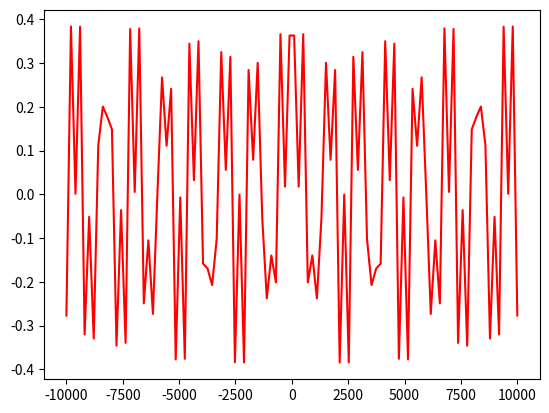
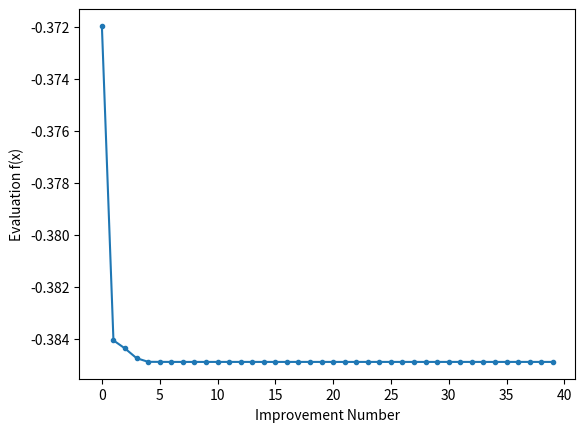

Generate these figures, in order, with matplotlib:
# -*- coding: utf-8 -*-
"""
Created on Tue Aug  3 18:13:36 2021

@author: amill
"""

import numpy as np
import matplotlib.pyplot as plt 
from numpy import asarray
from numpy.random import randn
from numpy.random import rand
from numpy.random import seed
import sympy as sym 

#objective function 
def objective(z):
    return np.tanh(z)*np.sin(z)*(np.cos(z))**2

def hill_climb(objective, bounds, n_iterations, step_size):
    #generate an initial point 
    solution = bounds[:, 0] + rand(len(bounds)) * (bounds[:, 1] - bounds[:, 0])
    # evaluate the initial point
    solution_eval = objective(solution)
    #run the hill climb 
    scores = list()
    scores.append(solution_eval)
    count = 0
    while step_size > 0:
        for i in range(n_iterations):
            #taking a step 
            candidate = solution + randn(len(bounds))*step_size
            #evaluating the candidate point 
            candidate_eval = objective(candidate)
            #checking if it is worth keeping
            count += 1
            if candidate_eval <= solution_eval:
                #store the new point 
                solution, solution_eval = candidate, candidate_eval 
                #keeping track of scores 
                scores.append(solution_eval)
                #letting us know about the progress 
                print('>%d f(%s) = %.5f' %(count, solution, solution_eval))
        step_size = step_size - 0.1
    return [solution, solution_eval, scores]

#plotting the objective function 
z = np.linspace(-10000,10000,100)
y = np.tanh(z)*np.sin(z)*(np.cos(z))**2
# plot the function
plt.plot(z,y, 'r')
# show the plot
plt.show()

# seed the pseudorandom number generator
seed(5)
# define range for input
bounds = asarray([[-10.0, 10.0]])
# define the total iterations
n_iterations = 100
# define the maximum step size
step_size = 100
# perform the hill climbing search
best, score, scores = hill_climb(objective, bounds, n_iterations, step_size)
print('Done!')
print('f(%s) = %f' % (best, score))

#performing gradient descent to make sure we have the bottom of the hill 
cur_x = best # The algorithm starts at x=3
rate = 0.01 # Learning rate
precision = 0.000001 #This tells us when to stop the algorithm
previous_step_size = 1 #
max_iters = 10000 # maximum number of iterations
iters = 0 #iteration counter
t = sym.Symbol('t')
#need to fnd a function that can differentiate our function given 
#NEED TO FIGURE OUT HOW TO MAKE THS ALL SEEMLESS AS OPPOSED TO HAVING IT ALL DONE SEPERATELY 
diff = sym.diff(sym.tanh(t)*sym.sin(t)*(sym.cos(t))**2)
#Gradient of our function
df = lambda x: (1 - np.tanh(x)**2)*np.sin(x)*np.cos(x)**2 - 2*np.sin(x)**2*np.cos(x)*np.tanh(x) + np.cos(x)**3*np.tanh(x) #Gradient of our function

#gradient descent function 
while previous_step_size > precision and iters < max_iters:
    prev_x = cur_x #Store current x value in prev_x
    cur_x = cur_x - rate * df(prev_x) #Grad descent
    previous_step_size = abs(cur_x - prev_x) #Change in x
    iters = iters+1 #iteration count
    #print("Iteration",iters,"\nX value is",cur_x) #Print iterations
    
print("The local minimum occurs at", cur_x)
print('and that value is at ' + str(objective(cur_x)))
# line plot of best scores
plt.plot(scores, '.-')
plt.xlabel('Improvement Number')
plt.ylabel('Evaluation f(x)')
plt.show()
